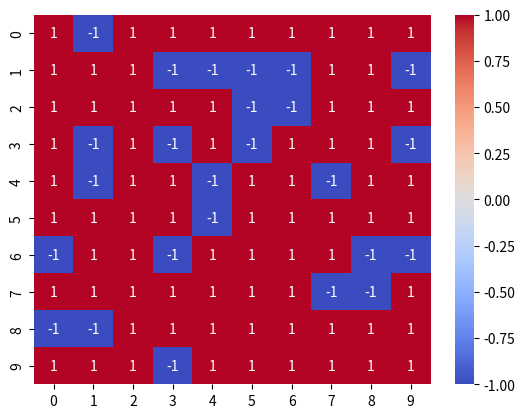

Generate this figure with matplotlib:
from random import randint
import seaborn as sns
import matplotlib.pyplot as plt


class SideRange:
    def __set_name__(self, owner, name):
        self.param_name = '_' + name

    def __get__(self, instance, owner):
        return getattr(instance, self.param_name)

    def __set__(self, instance, value):
        self.validate(value)
        setattr(instance, self.param_name, value)

    def validate(self, value):
        if value < 1 or not isinstance(value, int):
            raise ValueError


class CoverageRange:
    def __set_name__(self, owner, name):
        self.param_name = '_' + name

    def __get__(self, instance, owner):
        return getattr(instance, self.param_name)

    def __set__(self, instance, value):
        self.validate(value)
        setattr(instance, self.param_name, value)

    def validate(self, value):
        if value < 0.3 or not isinstance(value, float):
            raise ValueError


class CityGrid:
    rows = SideRange()
    columns = SideRange()
    coverage = CoverageRange()

    def __init__(self,
                 rows: int,
                 columns: int,
                 coverage: float):
        self.rows = rows
        self.columns = columns
        self.coverage = coverage
        self.city_map = [['-'
                          for _ in range(columns)]
                         for _ in range(rows)]
        self.towers = []
        self.blocks = []

        self.__init_blocks(self.city_map,
                           self.rows,
                           self.columns,
                           self.coverage)

    def __init_blocks(self, city_map, rows, columns, coverage):
        for _ in range(int(rows * columns * coverage)):
            x = randint(0, rows-1)
            y = randint(0, columns-1)
            while city_map[x][y] != 'block':
                city_map[x][y] = 'block'
                self.blocks.append((x, y))

    def __set_coverage_of_tover(self, x, y):
        try:
            if (self.city_map[x][y] != "Tower" and x >= 0
                    and y >= 0 and self.city_map[x][y] != "block"):
                self.city_map[x][y] = "т"
        except IndexError:
            pass

    def set_tower(self, x, y, radius):
        if self.city_map[y][x] == "block":
            raise ValueError("Cannot place tower on a block")
        self.city_map[y][x] = "Tower"
        self.towers.append({"coords": (x, y),
                            "radius": radius})
        for i in range(y-radius, y+radius+1):
            for j in range(x-radius, x+radius+1):
                self.__set_coverage_of_tover(i, j)

    def __str__(self):
        return "\n".join(map(lambda x: "\t".join(x), self.city_map))

    def __convert_for_vizualization(self) -> list[list[int]]:
        return [[0 if i == "-" else
                 1 if i == "Tower" or i == "т" else -1
                 for i in j]
                for j in self.city_map]

    def visualize_map(self):
        converted = self.__convert_for_vizualization()
        sns.heatmap(converted, cmap='coolwarm', annot=True)
        plt.show()

    def optimize_tower_placement(self, radius: int = 1):
        uncovered_blocks = []
        placed_towers = []

        for i in range(self.rows):
            for j in range(self.columns):
                if self.city_map[i][j] == '-':
                    uncovered_blocks.append((i, j, radius))

        while uncovered_blocks:
            max_coverage = 0
            best_block = None

            for block in uncovered_blocks:
                x, y, cov_rad = block
                coverage = self.calculate_block_coverage(x, y, cov_rad)
                if coverage > max_coverage:
                    max_coverage = coverage
                    best_block = block

            if best_block is None:
                break

            x, y, cov_rad = best_block
            self.set_tower(y, x, cov_rad)
            placed_towers.append(best_block)
            uncovered_blocks = [b for b in uncovered_blocks
                                if not self.is_block_covered(*b)]

    def is_block_covered(self, x, y, radius: int = 1):
        for i in range(x - radius, x + radius + 1):
            for j in range(y - radius, y + radius + 1):
                if 0 <= i < self.rows and 0 <= j < self.columns:
                    if self.city_map[i][j] == 'Tower':
                        return True
        return False

    def calculate_block_coverage(self, x, y, radius: int = 1):
        covered_blocks = set()

        for i in range(x - radius, x + radius + 1):
            for j in range(y - radius, y + radius + 1):
                if 0 <= i < self.rows and 0 <= j < self.columns:
                    if self.city_map[i][j] != 'block':
                        covered_blocks.add((i, j))

        return len(covered_blocks)


if __name__ == "__main__":
    c1 = CityGrid(10, 10, 0.3)
    # c1.set_tower(2, 1, 2)
    print(c1)

    c1.optimize_tower_placement(radius=2)
    print(c1.towers)
    print(c1.blocks)
    c1.visualize_map()
